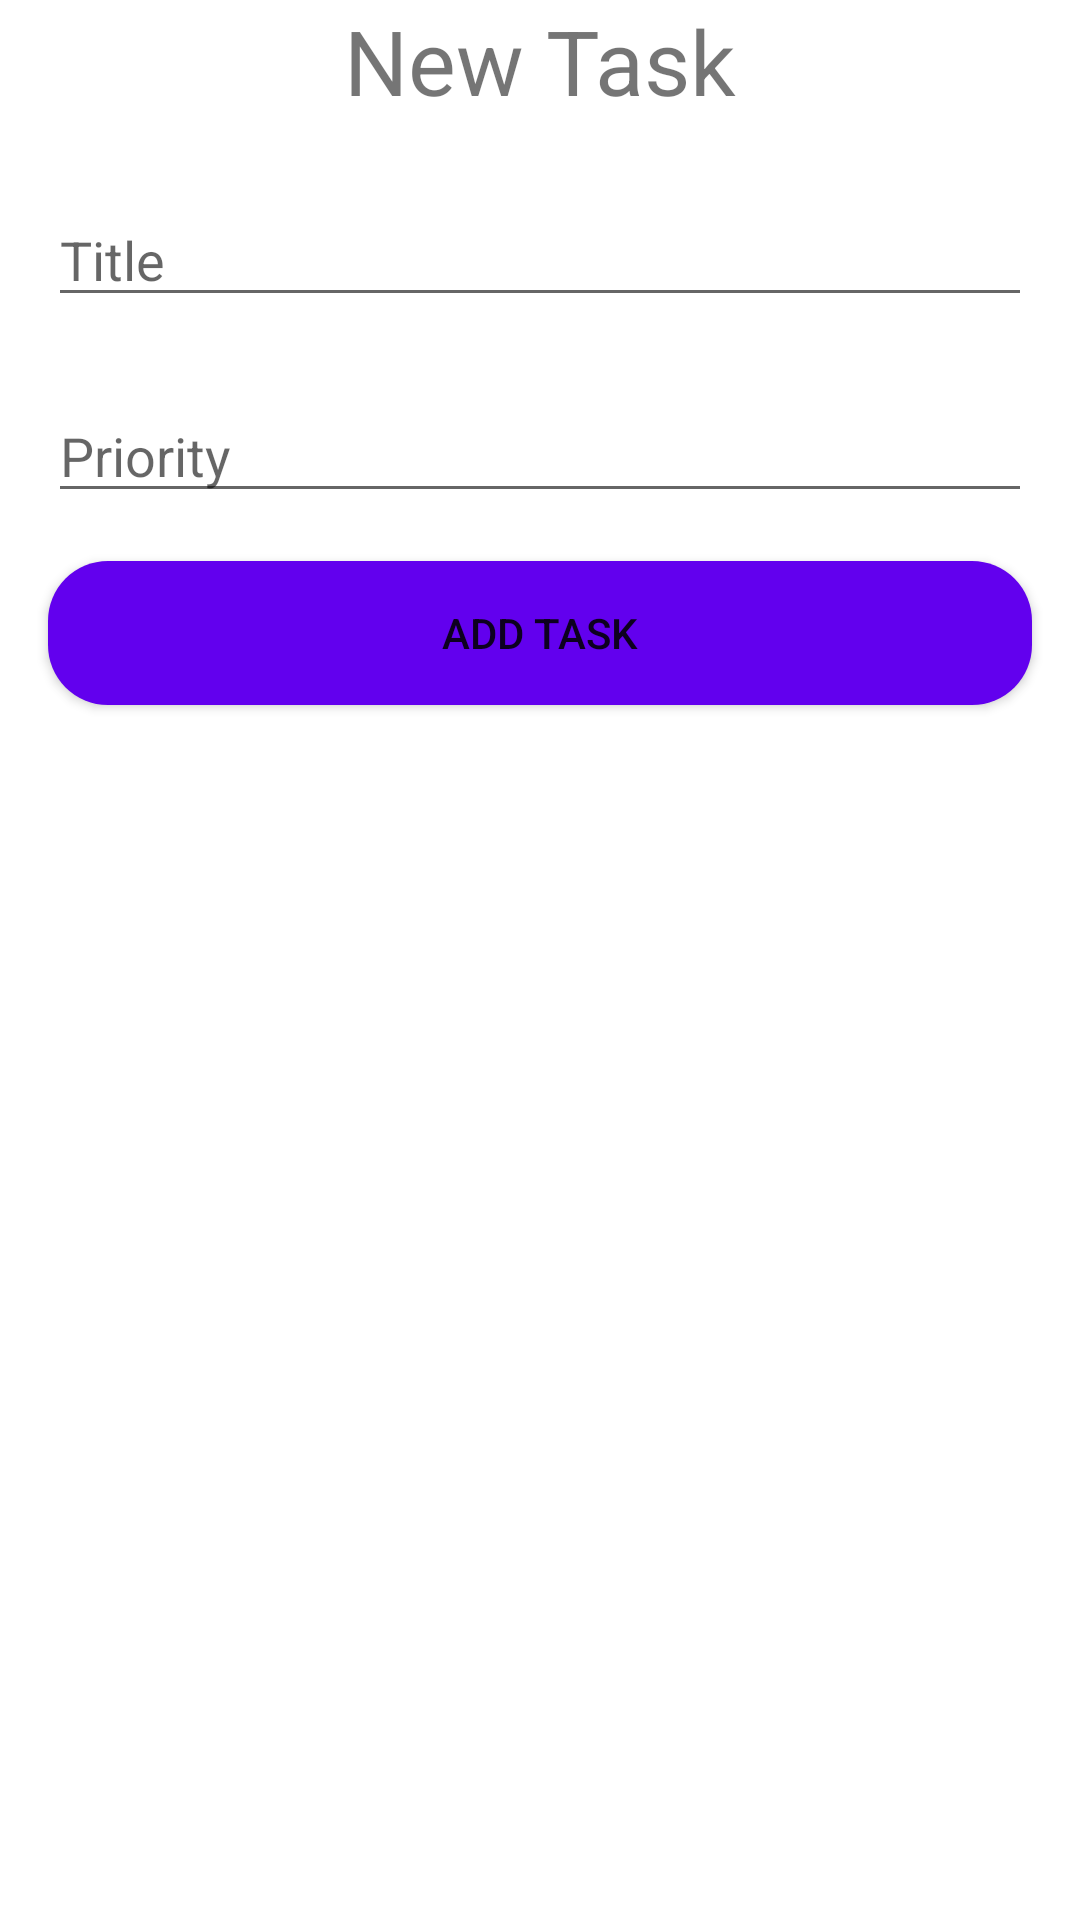

This screen was rendered from an Android layout file. Write that file and the resources it references.
<!-- AndroidManifest.xml: application theme Theme.GrowingPig -->
<!-- res/layout/fragment_add_task_dialog.xml -->
<?xml version="1.0" encoding="utf-8"?>
<FrameLayout xmlns:android="http://schemas.android.com/apk/res/android"
    xmlns:tools="http://schemas.android.com/tools"
    android:layout_width="match_parent"
    android:layout_height="match_parent"
    xmlns:app="http://schemas.android.com/apk/res-auto"
    tools:context=".view.ui.fragments.AddTaskDialogFragment">

    <RelativeLayout
        android:layout_width="match_parent"
        android:layout_height="match_parent"
        >

        <TextView
            android:id="@+id/tv_newTask"
            android:layout_width="match_parent"
            android:layout_height="wrap_content"
            android:text="@string/newTask"
            android:textAlignment="center"
            android:textSize="30dp"
            />

    <EditText
        android:layout_width="match_parent"
        android:layout_height="wrap_content"
        android:id="@+id/et_taskTitle"
        android:layout_below="@+id/tv_newTask"
        android:hint="@string/taskTitle"
        android:layout_marginTop="24dp"
        android:layout_marginStart="16dp"
        android:layout_marginEnd="16dp"/>

    <EditText
        android:layout_width="match_parent"
        android:layout_height="wrap_content"
        android:id="@+id/et_taskPriority"
        android:hint="@string/taskPriority"
        android:layout_marginTop="24dp"
        android:layout_marginStart="16dp"
        android:layout_marginEnd="16dp"
        android:layout_below="@+id/et_taskTitle"
        />

        <Button
            android:layout_width="match_parent"
            android:layout_height="wrap_content"
            android:id="@+id/btn_addTask"
            android:text="@string/bt_addTask"
            android:layout_marginTop="16dp"
            android:layout_marginEnd="16dp"
            android:layout_marginStart="16dp"
            android:layout_below="@+id/et_taskPriority"
            app:icon="@drawable/ic_add"
            app:iconGravity="textStart"
            android:background="@drawable/shape_button"
            />


    </RelativeLayout>

</FrameLayout>
<!-- resources referenced by this layout -->
<resources>
  <!-- drawable shape_button (drawable) -->
  <?xml version="1.0" encoding="utf-8"?>
  <shape xmlns:android="http://schemas.android.com/apk/res/android">
  
      <corners
          android:radius="20dp"
          />
      <gradient
  
          />
      <solid
          android:color="@color/colorPrimary"
          />
  </shape>
  <string name="bt_addTask">Add Task</string>
  <string name="newTask">New Task</string>
  <string name="taskPriority">Priority</string>
  <string name="taskTitle">Title</string>
  <style name="Theme.GrowingPig" parent="Theme.MaterialComponents.DayNight.NoActionBar">
          
          <item name="colorPrimary">@color/yellow</item>
          <item name="colorPrimaryVariant">@color/yellowDark</item>
          <item name="colorOnPrimary">@color/black</item>
          
          <item name="colorSecondary">@color/lightBlue</item>
          <item name="colorSecondaryVariant">@color/lightBluedark</item>
          <item name="colorOnSecondary">@color/black</item>
          
          <item name="android:statusBarColor" tools:targetApi="l">?attr/colorPrimaryVariant</item>
          
  
          <item name="android:windowFullscreen">false</item>
          <item name="android:windowNoTitle">true</item>
      </style>
  <color name="yellow">#fff59d</color>
  <color name="yellowDark">#cbc26d</color>
  <color name="black">#FF000000</color>
  <color name="lightBlue">#90caf9</color>
  <color name="lightBluedark">#5d99c6</color>
  <!-- not gathered from this repository: default colours our renderer supplied (Android Studio template values) -->
  <color name="colorPrimary">#FF6200EE</color>
</resources>
